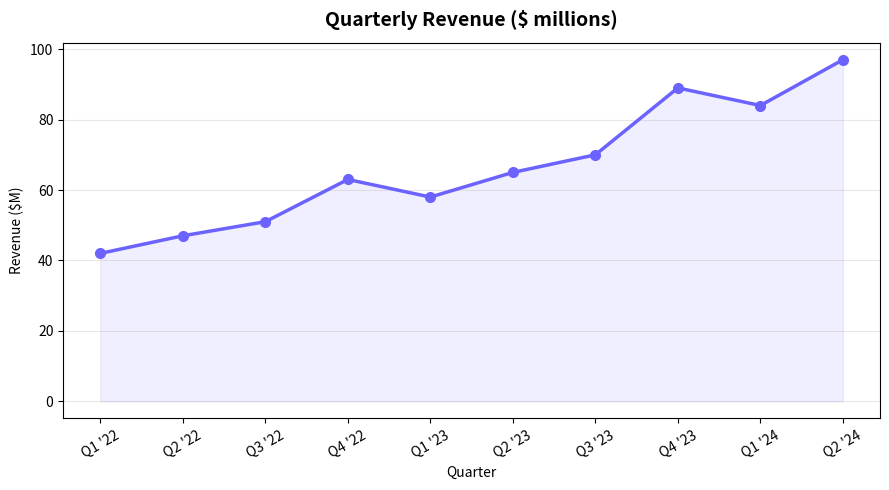
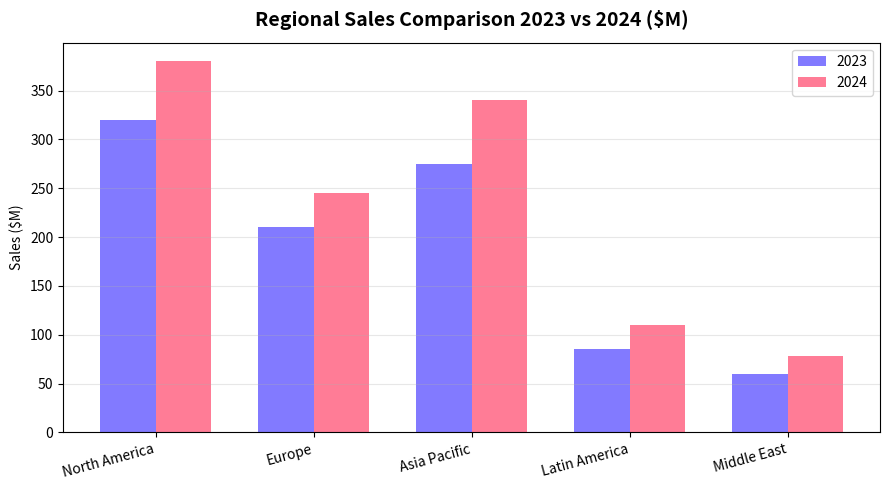
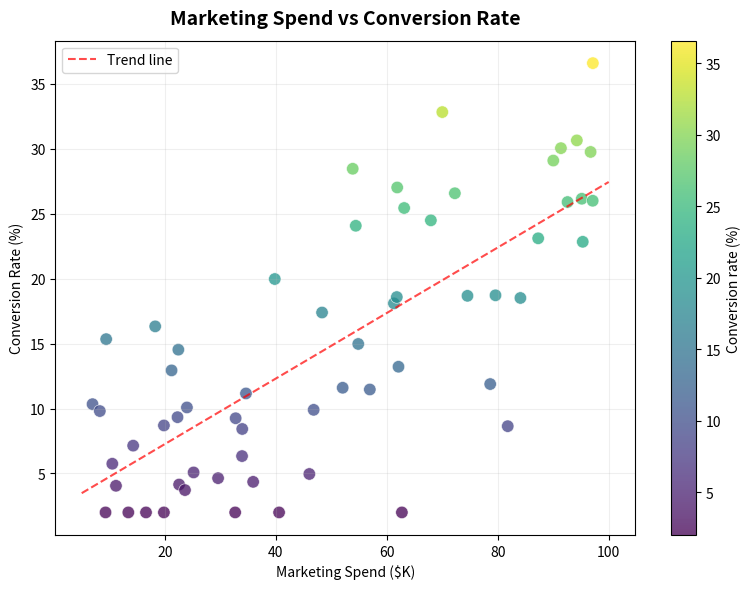
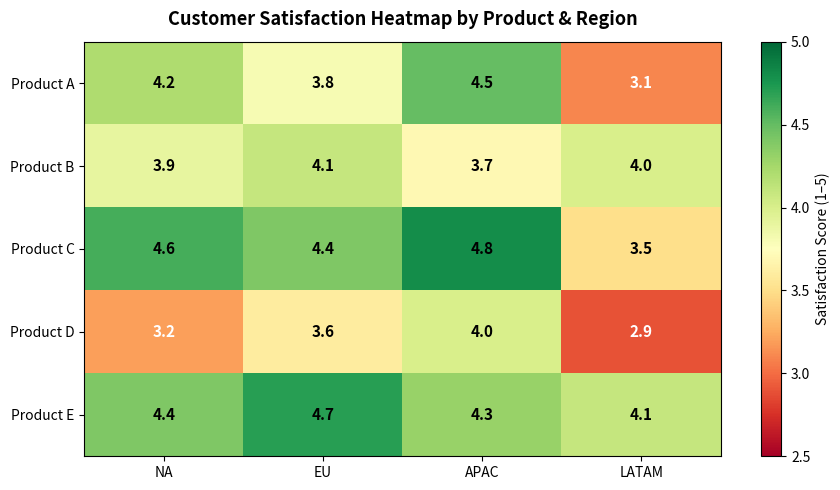
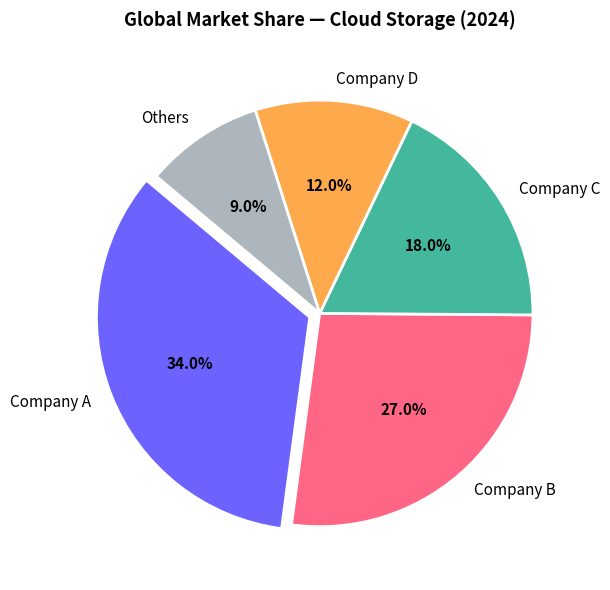

Reproduce these figures in Python, in order.
"""
Run this script to generate sample charts for testing the app.
Usage: python generate_sample_charts.py
Creates a 'sample_charts/' folder with 5 ready-to-use test images.
"""

import os
import matplotlib.pyplot as plt
import matplotlib.patches as mpatches
import numpy as np

os.makedirs("sample_charts", exist_ok=True)


# 1. Line chart — revenue over time
fig, ax = plt.subplots(figsize=(9, 5))
quarters = ["Q1 '22", "Q2 '22", "Q3 '22", "Q4 '22",
            "Q1 '23", "Q2 '23", "Q3 '23", "Q4 '23",
            "Q1 '24", "Q2 '24"]
revenue  = [42, 47, 51, 63, 58, 65, 70, 89, 84, 97]
ax.plot(quarters, revenue, marker="o", linewidth=2.5, color="#6c63ff", markersize=7)
ax.fill_between(range(len(quarters)), revenue, alpha=0.1, color="#6c63ff")
ax.set_title("Quarterly Revenue ($ millions)", fontsize=14, fontweight="bold", pad=12)
ax.set_ylabel("Revenue ($M)")
ax.set_xlabel("Quarter")
ax.grid(axis="y", alpha=0.3)
ax.tick_params(axis="x", rotation=30)
plt.tight_layout()
plt.savefig("sample_charts/line_revenue.png", dpi=150, bbox_inches="tight")
plt.close()
print("✓ line_revenue.png")


# 2. Bar chart — regional sales comparison
fig, ax = plt.subplots(figsize=(9, 5))
regions = ["North America", "Europe", "Asia Pacific", "Latin America", "Middle East"]
sales_2023 = [320, 210, 275, 85, 60]
sales_2024 = [380, 245, 340, 110, 78]
x = np.arange(len(regions))
w = 0.35
ax.bar(x - w/2, sales_2023, w, label="2023", color="#6c63ff", alpha=0.85)
ax.bar(x + w/2, sales_2024, w, label="2024", color="#ff6584", alpha=0.85)
ax.set_title("Regional Sales Comparison 2023 vs 2024 ($M)", fontsize=14, fontweight="bold", pad=12)
ax.set_xticks(x)
ax.set_xticklabels(regions, rotation=15, ha="right")
ax.set_ylabel("Sales ($M)")
ax.legend()
ax.grid(axis="y", alpha=0.3)
plt.tight_layout()
plt.savefig("sample_charts/bar_regional_sales.png", dpi=150, bbox_inches="tight")
plt.close()
print("✓ bar_regional_sales.png")


# 3. Scatter plot — marketing spend vs conversion rate
fig, ax = plt.subplots(figsize=(8, 6))
np.random.seed(42)
spend = np.random.uniform(5, 100, 60)
conversion = 0.3 * spend + np.random.normal(0, 8, 60)
conversion = np.clip(conversion, 2, 45)
scatter = ax.scatter(spend, conversion, c=conversion, cmap="viridis",
                     s=80, alpha=0.75, edgecolors="white", linewidth=0.5)
m, b = np.polyfit(spend, conversion, 1)
x_line = np.linspace(5, 100, 100)
ax.plot(x_line, m * x_line + b, "r--", linewidth=1.5, alpha=0.7, label="Trend line")
plt.colorbar(scatter, label="Conversion rate (%)")
ax.set_title("Marketing Spend vs Conversion Rate", fontsize=14, fontweight="bold", pad=12)
ax.set_xlabel("Marketing Spend ($K)")
ax.set_ylabel("Conversion Rate (%)")
ax.legend()
ax.grid(alpha=0.2)
plt.tight_layout()
plt.savefig("sample_charts/scatter_marketing.png", dpi=150, bbox_inches="tight")
plt.close()
print("✓ scatter_marketing.png")


# 4. Heatmap — customer satisfaction by product & region
fig, ax = plt.subplots(figsize=(9, 5))
products = ["Product A", "Product B", "Product C", "Product D", "Product E"]
regions_h = ["NA", "EU", "APAC", "LATAM"]
data = np.array([
    [4.2, 3.8, 4.5, 3.1],
    [3.9, 4.1, 3.7, 4.0],
    [4.6, 4.4, 4.8, 3.5],
    [3.2, 3.6, 4.0, 2.9],
    [4.4, 4.7, 4.3, 4.1],
])
im = ax.imshow(data, cmap="RdYlGn", vmin=2.5, vmax=5.0, aspect="auto")
plt.colorbar(im, ax=ax, label="Satisfaction Score (1–5)")
ax.set_xticks(range(len(regions_h)))
ax.set_xticklabels(regions_h)
ax.set_yticks(range(len(products)))
ax.set_yticklabels(products)
for i in range(len(products)):
    for j in range(len(regions_h)):
        ax.text(j, i, f"{data[i,j]:.1f}", ha="center", va="center",
                fontsize=11, fontweight="bold",
                color="white" if data[i,j] < 3.3 else "black")
ax.set_title("Customer Satisfaction Heatmap by Product & Region", fontsize=13, fontweight="bold", pad=12)
plt.tight_layout()
plt.savefig("sample_charts/heatmap_satisfaction.png", dpi=150, bbox_inches="tight")
plt.close()
print("✓ heatmap_satisfaction.png")


# 5. Pie chart — market share
fig, ax = plt.subplots(figsize=(8, 6))
labels = ["Company A", "Company B", "Company C", "Company D", "Others"]
sizes  = [34, 27, 18, 12, 9]
colors = ["#6c63ff", "#ff6584", "#43b89c", "#ffa94d", "#adb5bd"]
explode = (0.05, 0, 0, 0, 0)
wedges, texts, autotexts = ax.pie(
    sizes, labels=labels, colors=colors, explode=explode,
    autopct="%1.1f%%", startangle=140,
    textprops={"fontsize": 11},
    wedgeprops={"edgecolor": "white", "linewidth": 2}
)
for at in autotexts:
    at.set_fontweight("bold")
ax.set_title("Global Market Share — Cloud Storage (2024)", fontsize=13, fontweight="bold", pad=15)
plt.tight_layout()
plt.savefig("sample_charts/pie_market_share.png", dpi=150, bbox_inches="tight")
plt.close()
print("✓ pie_market_share.png")

print("\n✅ All sample charts saved to sample_charts/")
print("   Upload any of these to the app to test it!")
